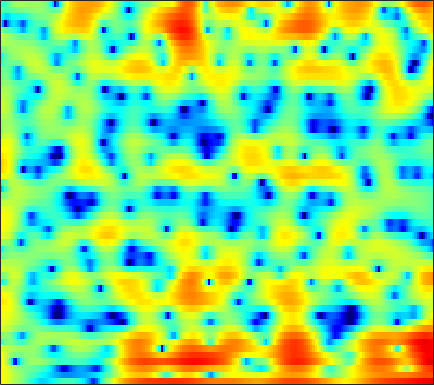

Data behind this chart, as committed beside it:
6.3062, 5.6564, 4.8173, 4.026, 3.461, 2.7498, 2.0835, 1.5979, 0.94557, 0.24964, -0.51136, -1.1461, -2.0798, -3.118, -3.9591, -5.1138, -6.1577, -6.8707, -7.5404, -7.7935, -7.6174, -7.2648, -6.6371, -5.9393
5.928, 5.468, 4.847, 4.219, 3.746, 3.113, 2.479, 2, 1.36, 0.7149, 0.06252, -0.4305, -1.085, -1.74, -2.232, -2.881, -3.528, -4.008, -4.645, -5.285, -5.924, -6.417, -7.088, -7.754
6.358, 5.679, 4.739, 3.786, 3.086, 2.208, 1.439, 0.9564, 0.4502, 0.07112, -0.1983, -0.359, -0.5549, -0.7633, -0.9467, -1.244, -1.613, -1.952, -2.481, -3.114, -3.898, -4.59, -5.679, -6.985
6.663, 5.345, 3.23, 0.5474, -2.056, -6.999, -16.2, -17.1, -8.638, -4.653, -2.304, -1.117, -0.02147, 0.6778, 1, 1.223, 1.24, 1.151, 0.9193, 0.5694, 0.1307, -0.253, -0.8008, -1.365
5.592, 4.698, 3.461, 2.229, 1.36, 0.4018, -0.2262, -0.4493, -0.4469, -0.2348, 0.05777, 0.2692, 0.4911, 0.5964, 0.5855, 0.4241, 0.09062, -0.263, -0.8712, -1.639, -2.55, -3.306, -4.284, -5.113
3.844, 3.366, 2.829, 2.366, 2.068, 1.724, 1.45, 1.294, 1.154, 1.075, 1.049, 1.046, 1.051, 1.033, 0.9862, 0.8131, 0.4538, 0.04006, -0.7274, -1.81, -3.299, -4.78, -7.443, -11.15
-4.036, -2.438, -1.014, -0.3332, -0.2115, -0.4633, -1.096, -1.742, -2.637, -3.264, -3.239, -2.761, -1.764, -0.7336, -0.037, 0.7118, 1.223, 1.438, 1.522, 1.423, 1.175, 0.9368, 0.6013, 0.3241
0.03204, 0.2422, 0.4267, 0.3342, -0.007576, -0.8969, -2.39, -3.986, -6.876, -10.2, -10.55, -8.225, -5.034, -2.698, -1.437, -0.1995, 0.6501, 1.099, 1.481, 1.677, 1.742, 1.729, 1.664, 1.58
3.875, 3.6, 3.194, 2.73, 2.337, 1.758, 1.112, 0.607, -0.03144, -0.524, -0.7956, -0.8514, -0.796, -0.6404, -0.5136, -0.4027, -0.3815, -0.4341, -0.5847, -0.8434, -1.188, -1.483, -1.898, -2.316
4.741, 4.587, 4.317, 3.978, 3.677, 3.237, 2.753, 2.375, 1.849, 1.319, 0.7976, 0.42, -0.103, -0.616, -1, -1.54, -2.157, -2.686, -3.477, -4.398, -5.463, -6.362, -7.691, -9.09
4.994, 5.018, 4.928, 4.696, 4.428, 3.958, 3.383, 2.896, 2.175, 1.388, 0.5563, -0.0709, -0.9218, -1.78, -2.418, -3.269, -4.16, -4.899, -5.986, -7.267, -8.82, -10.23, -12.53, -15.47
5.64, 5.755, 5.695, 5.422, 5.074, 4.424, 3.57, 2.8, 1.616, 0.2671, -1.229, -2.368, -3.801, -5.028, -5.744, -6.365, -6.77, -7.089, -7.625, -8.455, -9.629, -10.76, -12.67, -14.99
6.546, 6.513, 6.266, 5.799, 5.317, 4.463, 3.338, 2.281, 0.5618, -1.602, -4.437, -7.205, -12.37, -20.69, -19.63, -13.5, -10.35, -9.039, -8.114, -7.823, -8.04, -8.479, -9.488, -10.91
6.119, 5.869, 5.451, 4.908, 4.411, 3.618, 2.635, 1.747, 0.3374, -1.331, -3.261, -4.785, -6.611, -7.931, -8.349, -8.077, -7.386, -6.795, -6.126, -5.647, -5.378, -5.271, -5.241, -5.285
3.929, 3.51, 3.183, 2.99, 2.838, 2.537, 2.081, 1.597, 0.7304, -0.3213, -1.51, -2.464, -3.621, -4.539, -5.029, -5.318, -5.228, -4.979, -4.485, -3.897, -3.311, -2.916, -2.407, -1.926
-4.265, -5.106, -2.489, 0.08394, 1.372, 2.358, 2.671, 2.561, 2.015, 1.002, -0.448, -1.901, -4.331, -7.119, -9.036, -9.807, -8.122, -6.536, -4.726, -3.349, -2.304, -1.68, -0.965, -0.2849
0.3006, -0.1941, 0.5862, 1.798, 2.582, 3.295, 3.532, 3.418, 2.927, 1.971, 0.6019, -0.7785, -3.205, -6.153, -8.177, -8.965, -7.425, -6.047, -4.69, -3.996, -3.852, -3.97, -4.28, -4.316
3.811, 3.459, 3.218, 3.151, 3.129, 3.075, 2.952, 2.769, 2.36, 1.78, 1.06, 0.4699, -0.4296, -1.298, -1.837, -2.444, -2.9, -3.215, -3.744, -4.574, -6.005, -7.672, -11.46, -19.36
2.305, 2.172, 2.078, 2.073, 2.076, 2.043, 1.967, 1.871, 1.671, 1.423, 1.087, 0.831, 0.4942, 0.1183, -0.1751, -0.5604, -0.9525, -1.281, -1.796, -2.393, -3.086, -3.651, -4.327, -4.694
-2.075, -1.421, -0.6367, -0.06728, 0.2282, 0.4519, 0.4972, 0.4624, 0.3884, 0.3156, 0.2493, 0.2064, 0.218, 0.2367, 0.2375, 0.2343, 0.1896, 0.1314, 0.02092, -0.1357, -0.276, -0.3656, -0.4262, -0.4257
-6.197, -3.913, -2.077, -1.16, -0.8945, -0.9484, -1.362, -1.803, -2.376, -2.711, -2.557, -2.203, -1.592, -0.9136, -0.4489, 0.04835, 0.3805, 0.5587, 0.7256, 0.8284, 0.9081, 0.981, 1.106, 1.286
0.6069, 0.8553, 0.9927, 0.7934, 0.2992, -0.8873, -2.821, -5.02, -9.462, -15.26, -11.63, -7.817, -4.563, -2.567, -1.55, -0.6865, -0.1793, 0.001776, 0.05575, 0.02067, -0.03792, -0.01606, 0.1785, 0.604
4.616, 4.469, 4.066, 3.405, 2.699, 1.405, -0.2633, -1.755, -3.788, -5.246, -5.166, -4.536, -3.483, -2.61, -2.19, -1.925, -1.973, -2.26, -3.019, -4.227, -5.818, -6.93, -7.2, -5.582
5.468, 5.365, 5.052, 4.498, 3.956, 3.056, 1.984, 1.133, -0.03724, -1.168, -2.163, -2.791, -3.543, -4.107, -4.444, -4.765, -5.16, -5.56, -6.43, -7.983, -10.48, -13.03, -14.49, -10.68
5.671, 5.622, 5.398, 4.962, 4.502, 3.726, 2.74, 1.877, 0.5115, -1.086, -3.031, -4.69, -7.259, -9.861, -11.07, -10.76, -9.312, -8.296, -7.327, -6.815, -6.517, -6.315, -5.888, -5.234
5.477, 5.461, 5.284, 4.951, 4.573, 3.91, 3.039, 2.224, 0.9101, -0.7187, -2.832, -4.784, -8.116, -12.36, -14.73, -12.88, -9.697, -7.904, -6.244, -5.12, -4.397, -4.02, -3.663, -3.429
4.345, 4.376, 4.311, 4.13, 3.919, 3.505, 2.949, 2.422, 1.583, 0.5974, -0.5214, -1.415, -2.548, -3.503, -3.964, -4.188, -4.017, -3.757, -3.372, -3.048, -2.842, -2.778, -2.836, -3.051
2.464, 2.557, 2.69, 2.771, 2.798, 2.75, 2.597, 2.414, 2.066, 1.615, 1.129, 0.7316, 0.2185, -0.2386, -0.5275, -0.8296, -1.038, -1.155, -1.278, -1.431, -1.631, -1.847, -2.249, -2.828
-0.5531, -0.2862, 0.3193, 0.9938, 1.447, 1.932, 2.232, 2.345, 2.363, 2.231, 2.014, 1.807, 1.489, 1.173, 0.9438, 0.6586, 0.3889, 0.2006, -0.04107, -0.2975, -0.6008, -0.8798, -1.348, -1.985
-9.37, -6.614, -3.153, -0.747, 0.4815, 1.576, 2.212, 2.453, 2.558, 2.488, 2.248, 2.033, 1.685, 1.315, 1.047, 0.7158, 0.4335, 0.2775, 0.1086, 0.005515, -0.09877, -0.2033, -0.3827, -0.6787
-3.327, -2.353, -0.4625, 1.037, 1.811, 2.377, 2.526, 2.422, 2.055, 1.557, 0.9805, 0.519, -0.08406, -0.722, -1.208, -1.815, -2.253, -2.421, -2.348, -2.006, -1.499, -1.102, -0.6563, -0.3075
4.851, 4.642, 4.382, 4.063, 3.683, 2.944, 1.854, 0.8304, -0.7566, -2.45, -3.742, -4.449, -5.101, -5.848, -6.721, -8.429, -10.68, -11.92, -10.95, -8.352, -5.998, -4.626, -3.254, -2.248
7.606, 7.158, 6.385, 5.396, 4.435, 2.804, 0.5832, -1.609, -5.586, -12.27, -22.22, -16.17, -11.54, -10.03, -10.07, -11.45, -14.15, -15.91, -14.71, -11.54, -9.094, -7.902, -6.775, -6.077
7.862, 7.422, 6.654, 5.649, 4.695, 3.15, 1.228, -0.4439, -2.91, -5.457, -7.178, -7.704, -7.608, -7.448, -7.439, -7.723, -8.07, -8.412, -8.653, -8.922, -9.332, -9.83, -10.94, -12.51
6.839, 6.59, 6.104, 5.39, 4.722, 3.636, 2.387, 1.359, -0.01312, -1.346, -2.46, -3.182, -3.871, -4.407, -4.762, -5.165, -5.614, -5.995, -6.676, -7.617, -9.017, -10.41, -13.13, -17.02
5.587, 5.679, 5.571, 5.203, 4.772, 3.975, 2.97, 2.098, 0.8055, -0.4629, -1.707, -2.471, -3.256, -3.673, -3.823, -3.882, -3.979, -4.096, -4.482, -5.125, -6.127, -7.163, -8.961, -11.25
4.088, 4.596, 4.901, 4.838, 4.542, 3.852, 2.798, 1.768, 0.0187, -2.136, -4.732, -6.624, -8.096, -7.351, -6.048, -4.441, -3.224, -2.629, -2.155, -2.042, -2.221, -2.543, -3.115, -3.815
2.011, 2.699, 3.231, 3.337, 3.148, 2.567, 1.583, 0.5588, -1.245, -3.758, -7.246, -10.7, -14.3, -10.75, -7.777, -4.946, -3.017, -2.012, -1.056, -0.4621, -0.1346, -0.01106, 0.03088, -0.006223
0.7039, 1.238, 1.651, 1.737, 1.617, 1.191, 0.5092, -0.148, -1.166, -2.302, -3.358, -3.971, -4.337, -4.092, -3.583, -2.709, -1.802, -1.163, -0.4522, 0.1123, 0.5115, 0.7208, 0.8788, 0.9458
0.8206, 1.12, 1.285, 1.202, 1.009, 0.5624, -0.02837, -0.5264, -1.193, -1.808, -2.233, -2.418, -2.412, -2.168, -1.837, -1.284, -0.6865, -0.229, 0.3107, 0.7689, 1.107, 1.266, 1.351, 1.297
1.975, 2.042, 1.903, 1.528, 1.073, 0.2832, -0.6838, -1.489, -2.573, -3.418, -3.825, -3.78, -3.304, -2.543, -1.898, -1.016, -0.1852, 0.3684, 1.022, 1.533, 1.894, 2.051, 2.104, 1.935
3.171, 3.021, 2.61, 1.91, 1.156, -0.1702, -1.967, -3.711, -6.744, -10.43, -12.55, -10.8, -7.562, -4.961, -3.468, -1.9, -0.6601, 0.1008, 0.9616, 1.648, 2.166, 2.445, 2.636, 2.589
3.234, 3.014, 2.523, 1.754, 0.9899, -0.3571, -2.155, -3.832, -6.617, -9.72, -11.34, -10.39, -8.013, -5.975, -4.765, -3.502, -2.449, -1.724, -0.8168, 0.07563, 0.8982, 1.432, 1.983, 2.332
2.545, 2.439, 2.106, 1.573, 1.052, 0.1736, -0.8721, -1.728, -2.847, -3.861, -4.608, -4.937, -5.194, -5.397, -5.608, -5.907, -6.037, -5.761, -4.736, -3.197, -1.557, -0.4608, 0.76, 1.662
1.543, 1.658, 1.599, 1.332, 0.9919, 0.4219, -0.2212, -0.7371, -1.389, -2.044, -2.66, -3.152, -3.989, -5.173, -6.507, -9.345, -14.94, -23.56, -13.56, -7.158, -3.479, -1.552, 0.3166, 1.613
0.2498, 0.5326, 0.5919, 0.2985, -0.1181, -0.8184, -1.567, -2.049, -2.513, -2.664, -2.635, -2.643, -2.789, -3.21, -3.737, -4.712, -5.626, -5.749, -4.767, -2.99, -1.174, 0.002376, 1.257, 2.18
-0.4689, -0.3197, -0.5289, -1.236, -2.107, -3.84, -6.271, -8.213, -9.133, -7.096, -4.687, -3.245, -1.853, -0.9856, -0.5568, -0.1748, 0.09023, 0.3139, 0.6883, 1.117, 1.548, 1.836, 2.128, 2.283
-1.011, -0.9088, -1.038, -1.579, -2.336, -4.062, -6.817, -9.347, -10.54, -7.164, -3.807, -1.935, -0.125, 1.118, 1.759, 2.353, 2.715, 2.837, 2.85, 2.712, 2.402, 2.047, 1.409, 0.6376
-3.91, -2.858, -1.785, -1.167, -0.9724, -1.009, -1.175, -1.204, -1.012, -0.3842, 0.4955, 1.17, 2.004, 2.68, 3.045, 3.335, 3.418, 3.326, 3.01, 2.436, 1.524, 0.5761, -1.151, -3.575
-6.178, -3.985, -2.027, -0.7873, -0.1778, 0.4004, 0.8148, 1.035, 1.359, 1.683, 2.01, 2.242, 2.523, 2.713, 2.8, 2.779, 2.606, 2.372, 1.901, 1.188, 0.1995, -0.7417, -2.383, -4.527
-1.187, -0.7197, -0.1114, 0.4074, 0.7277, 1.057, 1.287, 1.416, 1.565, 1.66, 1.727, 1.78, 1.788, 1.724, 1.621, 1.416, 1.102, 0.807, 0.3314, -0.2121, -0.7803, -1.24, -1.895, -2.543
2.184, 1.933, 1.696, 1.524, 1.422, 1.272, 1.11, 1.02, 0.8529, 0.7312, 0.6425, 0.5791, 0.475, 0.3261, 0.1229, -0.2522, -0.7667, -1.235, -1.875, -2.351, -2.535, -2.477, -2.146, -1.724
3.378, 2.688, 1.931, 1.317, 0.9069, 0.3977, -0.115, -0.5405, -1.11, -1.544, -1.748, -1.768, -1.609, -1.466, -1.49, -1.894, -2.788, -3.862, -5.926, -8.275, -8.785, -7.061, -4.165, -1.76
0.771, -0.5787, -1.892, -2.528, -2.743, -3, -3.609, -4.557, -6.315, -8.659, -9.912, -8.761, -6.294, -4.408, -3.506, -3.044, -3.443, -4.356, -6.5, -9.52, -10.14, -7.5, -3.638, -0.7407
-6.092, -11.09, -19.52, -12.36, -9.16, -7.219, -6.836, -7.282, -8.965, -11.99, -13.82, -11.84, -8.133, -5.429, -4.146, -3.033, -2.511, -2.405, -2.371, -2.32, -1.986, -1.409, -0.3392, 0.87
-4.232, -6.009, -7.45, -7.285, -6.633, -5.721, -5.156, -4.906, -4.883, -4.903, -4.709, -4.293, -3.505, -2.636, -2.02, -1.38, -0.9164, -0.6522, -0.4238, -0.2632, -0.08277, 0.09165, 0.3597, 0.7667
-1.575, -2.174, -2.658, -2.708, -2.523, -2.12, -1.675, -1.446, -1.173, -0.9079, -0.682, -0.4811, -0.2139, 0.03283, 0.2426, 0.4788, 0.653, 0.7354, 0.7136, 0.5829, 0.3179, -0.03188, -0.6472, -1.375
-3.209, -3.498, -2.903, -1.799, -0.9227, 0.05171, 0.7768, 1.145, 1.474, 1.588, 1.565, 1.45, 1.28, 1.155, 1.082, 1.096, 1.167, 1.185, 1.145, 0.8956, 0.2877, -0.4694, -2.022, -4.715
